Run: headless pygame with SDL's dummy video driver; simulated clock (each Clock.tick advances the game by its frame time, no real sleeping); random seed 0; keys injected as events and as key.get_pressed() state; no mouse input.
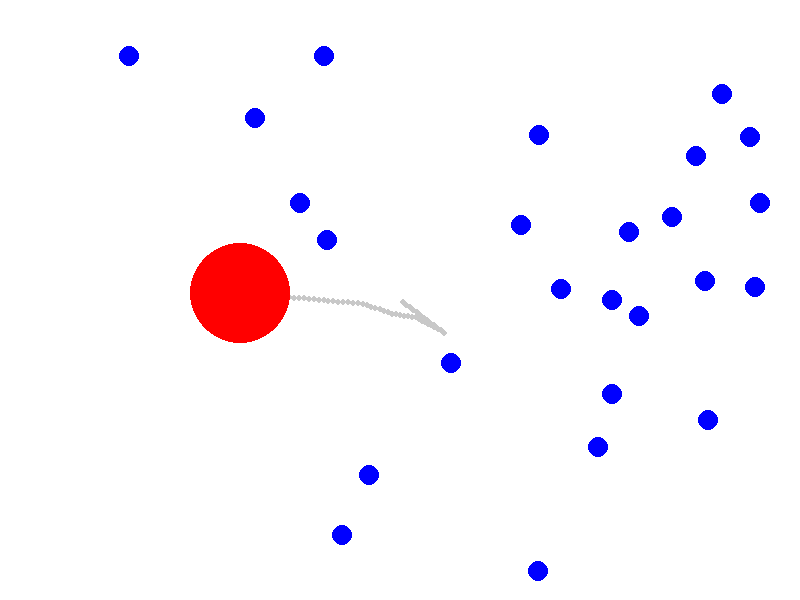
Frame 1 of 4 · flips 1–60 · no input
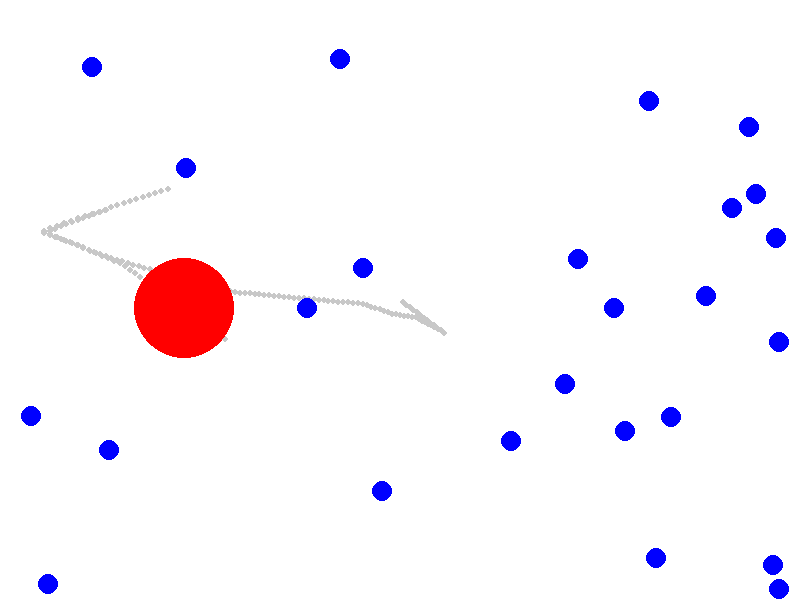
Frame 2 of 4 · flips 61–180 · tapped SPACE, RETURN · held RIGHT (→), D
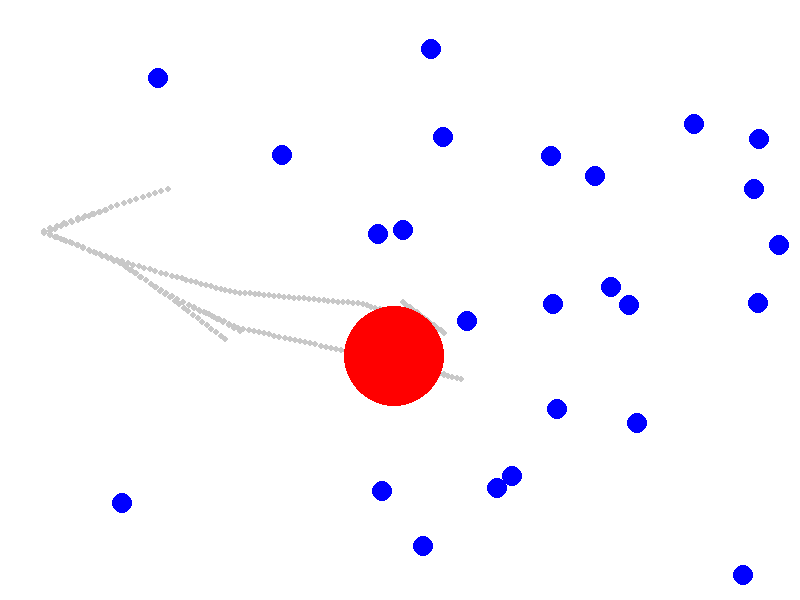
Frame 3 of 4 · flips 181–300 · held DOWN (↓), S
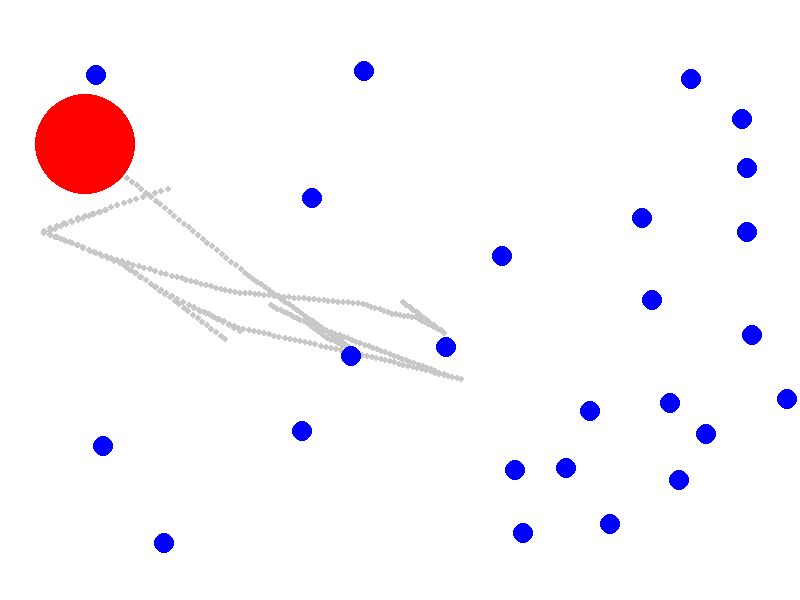
Frame 4 of 4 · flips 301–420 · held LEFT (←), A, UP (↑), W

The pygame program that drew these frames:

# # import numpy as np
# # import matplotlib.pyplot as plt
# # import matplotlib.animation as animation
# #
# # # Paraméterek
# # n_particles = 50        # részecskék száma
# # box_size = 10           # "doboz" mérete
# # step_size = 0.2         # lépésméret (részecskék sebessége)
# # frames = 200            # animáció képkockái
# #
# # # Kezdeti pozíciók (egyenletesen véletlenszerű)
# # positions = np.random.uniform(-box_size, box_size, size=(n_particles, 2))
# #
# # # Ábra beállítása
# # fig, ax = plt.subplots()
# # scat = ax.scatter(positions[:, 0], positions[:, 1], s=30, c='blue')
# #
# # ax.set_xlim(-box_size, box_size)
# # ax.set_ylim(-box_size, box_size)
# # ax.set_aspect('equal')
# # ax.set_title("Brown-mozgás szimuláció")
# #
# # # Frissítő függvény az animációhoz
# # def update(frame_num):
# #     global positions
# #     # Véletlenszerű lépések: minden irányba kis elmozdulás
# #     steps = np.random.normal(loc=0, scale=step_size, size=(n_particles, 2))
# #     positions += steps
# #
# #     # Részecskék ne menjenek ki a dobozból (visszapattanás)
# #     for i in range(n_particles):
# #         for dim in [0, 1]:
# #             if positions[i, dim] < -box_size or positions[i, dim] > box_size:
# #                 positions[i, dim] = np.clip(positions[i, dim], -box_size, box_size)
# #                 steps[i, dim] *= -1
# #
# #     scat.set_offsets(positions)
# #     return scat,
# #
# # # Animáció indítása
# # ani = animation.FuncAnimation(fig, update, frames=frames, interval=50, blit=True)
# #
# # plt.show()
#
#
#
#
#
# import numpy as np
# import matplotlib.pyplot as plt
# import matplotlib.animation as animation
#
# # Paraméterek
# n_small = 100
# box_size = 10
# step_small = 0.3
# step_big = 0.05
# frames = 400
#
# # Kezdeti pozíciók
# small_positions = np.random.uniform(-box_size, box_size, size=(n_small, 2))
# big_position = np.array([0.0, 0.0])
# prev_big_position = big_position.copy()
#
# # Nyomvonal tárolása
# trace = [big_position.copy()]
#
# # Ábra beállítása
# fig, ax = plt.subplots()
# small_scat = ax.scatter(small_positions[:, 0], small_positions[:, 1], s=15, c='blue', label="Kis részecskék")
# big_scat = ax.scatter(big_position[0], big_position[1], s=100, c='red', label="Nagy részecske")
# trace_line, = ax.plot([], [], 'r--', linewidth=1, alpha=0.6, label="Pályagörbe")
# velocity_arrow = ax.quiver(*big_position, 0, 0, angles='xy', scale_units='xy', scale=1, color='green', label="Sebességvektor")
#
# ax.set_xlim(-box_size, box_size)
# ax.set_ylim(-box_size, box_size)
# ax.set_aspect('equal')
# ax.set_title("Brown-mozgás: pályagörbe és sebesség")
# ax.legend(loc='upper left')
#
# # Frissítő függvény
# def update(frame_num):
#     global small_positions, big_position, prev_big_position, trace
#
#     # Kis részecskék mozgása
#     small_steps = np.random.normal(0, step_small, size=(n_small, 2))
#     small_positions += small_steps
#
#     # Nagy részecske hatása: kis lépések átlagából eredő elmozdulás
#     net_force = np.sum(small_steps, axis=0) / n_small
#     prev_big_position = big_position.copy()
#     big_position += net_force * step_big
#     big_position = np.clip(big_position, -box_size, box_size)
#
#     # Frissítések
#     small_positions = np.clip(small_positions, -box_size, box_size)
#     small_scat.set_offsets(small_positions)
#     big_scat.set_offsets([big_position])
#
#     # Pályagörbe frissítése
#     trace.append(big_position.copy())
#     if len(trace) > 100:  # limitáljuk a hosszát
#         trace = trace[-100:]
#     trace_coords = np.array(trace)
#     trace_line.set_data(trace_coords[:, 0], trace_coords[:, 1])
#
#     # Sebességvektor frissítése
#     velocity = big_position - prev_big_position
#     velocity_arrow.set_offsets(big_position)
#     velocity_arrow.set_UVC(velocity[0], velocity[1])
#
#     return small_scat, big_scat, trace_line, velocity_arrow
#
# # Animáció indítása
# ani = animation.FuncAnimation(fig, update, frames=frames, interval=50, blit=True)
#
# plt.show()
#
#
#
#
#

#
# import pygame
# import random
# import math
#
# # Inicializáljuk a Pygame-et
# pygame.init()
#
# # Ablak méretei
# width = 800
# height = 600
# screen = pygame.display.set_mode((width, height))
# pygame.display.set_caption("Brown-mozgás egyszerűsített ütközésekkel")
#
# # Színek
# white = (255, 255, 255)
# red = (255, 0, 0)
# blue = (0, 0, 255)
# trail_color = (200, 200, 200)
#
# # A nagy piros golyó adatai
# big_ball_radius = 30
# big_ball_x = width // 2
# big_ball_y = height // 2
# big_ball_speed = 2
# big_ball_dx = random.uniform(-big_ball_speed, big_ball_speed)
# big_ball_dy = random.uniform(-big_ball_speed, big_ball_speed)
# trail = []
# trail_length = 50
#
# # A kis kék golyók listája
# num_small_balls = 20
# small_balls = []
# small_ball_radius = 15
# small_ball_speed = 1
#
# for _ in range(num_small_balls):
#     while True:
#         x = random.randint(small_ball_radius, width - small_ball_radius)
#         y = random.randint(small_ball_radius, height - small_ball_radius)
#         if math.sqrt((x - big_ball_x)**2 + (y - big_ball_y)**2) > big_ball_radius + small_ball_radius + 10:
#             break
#     dx = random.uniform(-small_ball_speed, small_ball_speed)
#     dy = random.uniform(-small_ball_speed, small_ball_speed)
#     small_balls.append([x, y, dx, dy, small_ball_radius])
#
# def draw_ball(x, y, radius, color):
#     pygame.draw.circle(screen, color, (int(x), int(y)), radius)
#
# def check_collision(ball1, ball2):
#     x1, y1, _, _, r1 = ball1
#     x2, y2, _, _, r2 = ball2
#     distance_squared = (x1 - x2)**2 + (y1 - y2)**2
#     radii_sum_squared = (r1 + r2)**2
#     return distance_squared <= radii_sum_squared
#
# # Játék ciklus
# running = True
# while running:
#     for event in pygame.event.get():
#         if event.type == pygame.QUIT:
#             running = False
#
#     # Háttérszín
#     screen.fill(white)
#
#     # Nagy golyó mozgatása (Brown-mozgás)
#     big_ball_x += big_ball_dx
#     big_ball_y += big_ball_dy
#
#     # Ütközés a falakkal (nagy golyó)
#     if big_ball_x + big_ball_radius > width or big_ball_x - big_ball_radius < 0:
#         big_ball_dx *= -1
#     if big_ball_y + big_ball_radius > height or big_ball_y - big_ball_radius < 0:
#         big_ball_dy *= -1
#
#     # A mozgás véletlenszerű megváltoztatása
#     if random.random() < 0.05:
#         big_ball_dx += random.uniform(-0.5, 0.5)
#         big_ball_dy += random.uniform(-0.5, 0.5)
#         # Sebesség korlátozása
#         speed = math.sqrt(big_ball_dx**2 + big_ball_dy**2)
#         if speed > big_ball_speed * 1.5:
#             big_ball_dx *= big_ball_speed * 1.5 / speed
#             big_ball_dy *= big_ball_speed * 1.5 / speed
#
#     # Nagy golyó pályájának rajzolása
#     trail.append((int(big_ball_x), int(big_ball_y)))
#     if len(trail) > trail_length:
#         trail.pop(0)
#     for i, pos in enumerate(trail):
#         alpha = int(255 * (i / trail_length))
#         color = (trail_color[0], trail_color[1], trail_color[2], alpha)
#         pygame.draw.circle(screen, color, pos, 3)
#
#     # Kis golyók mozgatása és ütközések kezelése
#     for i, ball1 in enumerate(small_balls):
#         ball1[0] += ball1[2]
#         ball1[1] += ball1[3]
#
#         # Falakkal való ütközés (kis golyók)
#         if ball1[0] + ball1[4] > width or ball1[0] - ball1[4] < 0:
#             ball1[2] *= -1
#         if ball1[1] + ball1[4] > height or ball1[1] - ball1[4] < 0:
#             ball1[3] *= -1
#
#         # Ütközés a nagy golyóval
#         if check_collision([big_ball_x, big_ball_y, big_ball_dx, big_ball_dy, big_ball_radius], ball1):
#             big_ball_dx *= -1
#             big_ball_dy *= -1
#             ball1[2] *= -1
#             ball1[3] *= -1
#
#         # Kis golyók közötti ütközések
#         for j in range(i + 1, len(small_balls)):
#             ball2 = small_balls[j]
#             if check_collision(ball1, ball2):
#                 ball1[2] *= -1
#                 ball1[3] *= -1
#                 ball2[2] *= -1
#                 ball2[3] *= -1
#
#     # Nagy golyó rajzolása
#     draw_ball(big_ball_x, big_ball_y, big_ball_radius, red)
#
#     # Kis golyók rajzolása
#     for ball in small_balls:
#         draw_ball(ball[0], ball[1], ball[4], blue)
#
#     # Képernyő frissítése
#     pygame.display.flip()
#
#     # Késleltetés a képkockasebesség szabályozásához
#     pygame.time.delay(30)
#
# # Kilépés a Pygame-ből
# pygame.quit()á


import pygame
import random
import math

# Inicializáljuk a Pygame-et
pygame.init()

# Ablak méretei
width = 800
height = 600
screen = pygame.display.set_mode((width, height))
pygame.display.set_caption("Brown-mozgás egyszerűsített ütközésekkel")

# Színek
white = (255, 255, 255)
red = (255, 0, 0)
blue = (0, 0, 255)
trail_color = (200, 200, 200)

# A nagy piros golyó adatai
big_ball_radius = 50
big_ball_x = width // 2
big_ball_y = height // 2
big_ball_speed = 5  # Megnövelt sebesség
big_ball_dx = random.uniform(-big_ball_speed, big_ball_speed)
big_ball_dy = random.uniform(-big_ball_speed, big_ball_speed)
trail = []
trail_length = 3000  # Meghosszabbított csík

# A kis kék golyók listája
num_small_balls = 25
small_balls = []
small_ball_radius = 10
small_ball_speed = 4  # Megnövelt sebesség

for _ in range(num_small_balls):
    while True:
        x = random.randint(small_ball_radius, width - small_ball_radius)
        y = random.randint(small_ball_radius, height - small_ball_radius)
        if math.sqrt((x - big_ball_x)**2 + (y - big_ball_y)**2) > big_ball_radius + small_ball_radius + 10:
            break
    dx = random.uniform(-small_ball_speed, small_ball_speed)
    dy = random.uniform(-small_ball_speed, small_ball_speed)
    small_balls.append([x, y, dx, dy, small_ball_radius])

def draw_ball(x, y, radius, color):
    pygame.draw.circle(screen, color, (int(x), int(y)), radius)

def check_collision(ball1, ball2):
    x1, y1, _, _, r1 = ball1
    x2, y2, _, _, r2 = ball2
    distance_squared = (x1 - x2)**2 + (y1 - y2)**2
    radii_sum_squared = (r1 + r2)**2
    return distance_squared <= radii_sum_squared

# Játék ciklus
running = True
while running:
    for event in pygame.event.get():
        if event.type == pygame.QUIT:
            running = False

    # Háttérszín
    screen.fill(white)

    # Nagy golyó mozgatása (Brown-mozgás)
    big_ball_x += big_ball_dx
    big_ball_y += big_ball_dy

    # Ütközés a falakkal (nagy golyó)
    if big_ball_x + big_ball_radius > width or big_ball_x - big_ball_radius < 0:
        big_ball_dx *= -1
    if big_ball_y + big_ball_radius > height or big_ball_y - big_ball_radius < 0:
        big_ball_dy *= -1

    # A mozgás véletlenszerű megváltoztatása
    if random.random() < 0.05:
        big_ball_dx += random.uniform(-1, 1)  # Nagyobb véletlenszerű változás
        big_ball_dy += random.uniform(-1, 1)
        # Sebesség korlátozása
        speed = math.sqrt(big_ball_dx**2 + big_ball_dy**2)
        if speed > big_ball_speed * 1.5:
            big_ball_dx *= big_ball_speed * 1.5 / speed
            big_ball_dy *= big_ball_speed * 1.5 / speed

    # Nagy golyó pályájának rajzolása
    trail.append((int(big_ball_x), int(big_ball_y)))
    if len(trail) > trail_length:
        trail.pop(0)
    for i, pos in enumerate(trail):
        alpha = int(255 * (i / trail_length))
        color = (trail_color[0], trail_color[1], trail_color[2], alpha)
        pygame.draw.circle(screen, color, pos, 3)

    # Kis golyók mozgatása és ütközések kezelése
    for i, ball1 in enumerate(small_balls):
        ball1[0] += ball1[2]
        ball1[1] += ball1[3]

        # Falakkal való ütközés (kis golyók)
        if ball1[0] + ball1[4] > width or ball1[0] - ball1[4] < 0:
            ball1[2] *= -1
        if ball1[1] + ball1[4] > height or ball1[1] - ball1[4] < 0:
            ball1[3] *= -1

        # Ütközés a nagy golyóval
        if check_collision([big_ball_x, big_ball_y, big_ball_dx, big_ball_dy, big_ball_radius], ball1):
            big_ball_dx *= -1
            big_ball_dy *= -1
            ball1[2] *= -1
            ball1[3] *= -1

        # Kis golyók közötti ütközések
        for j in range(i + 1, len(small_balls)):
            ball2 = small_balls[j]
            if check_collision(ball1, ball2):
                ball1[2] *= -1
                ball1[3] *= -1
                ball2[2] *= -1
                ball2[3] *= -1

    # Nagy golyó rajzolása
    draw_ball(big_ball_x, big_ball_y, big_ball_radius, red)

    # Kis golyók rajzolása
    for ball in small_balls:
        draw_ball(ball[0], ball[1], ball[4], blue)

    # Képernyő frissítése
    pygame.display.flip()

    # Késleltetés a képkockasebesség szabályozásához
    pygame.time.delay(30)

# Kilépés a Pygame-ből
pygame.quit()
